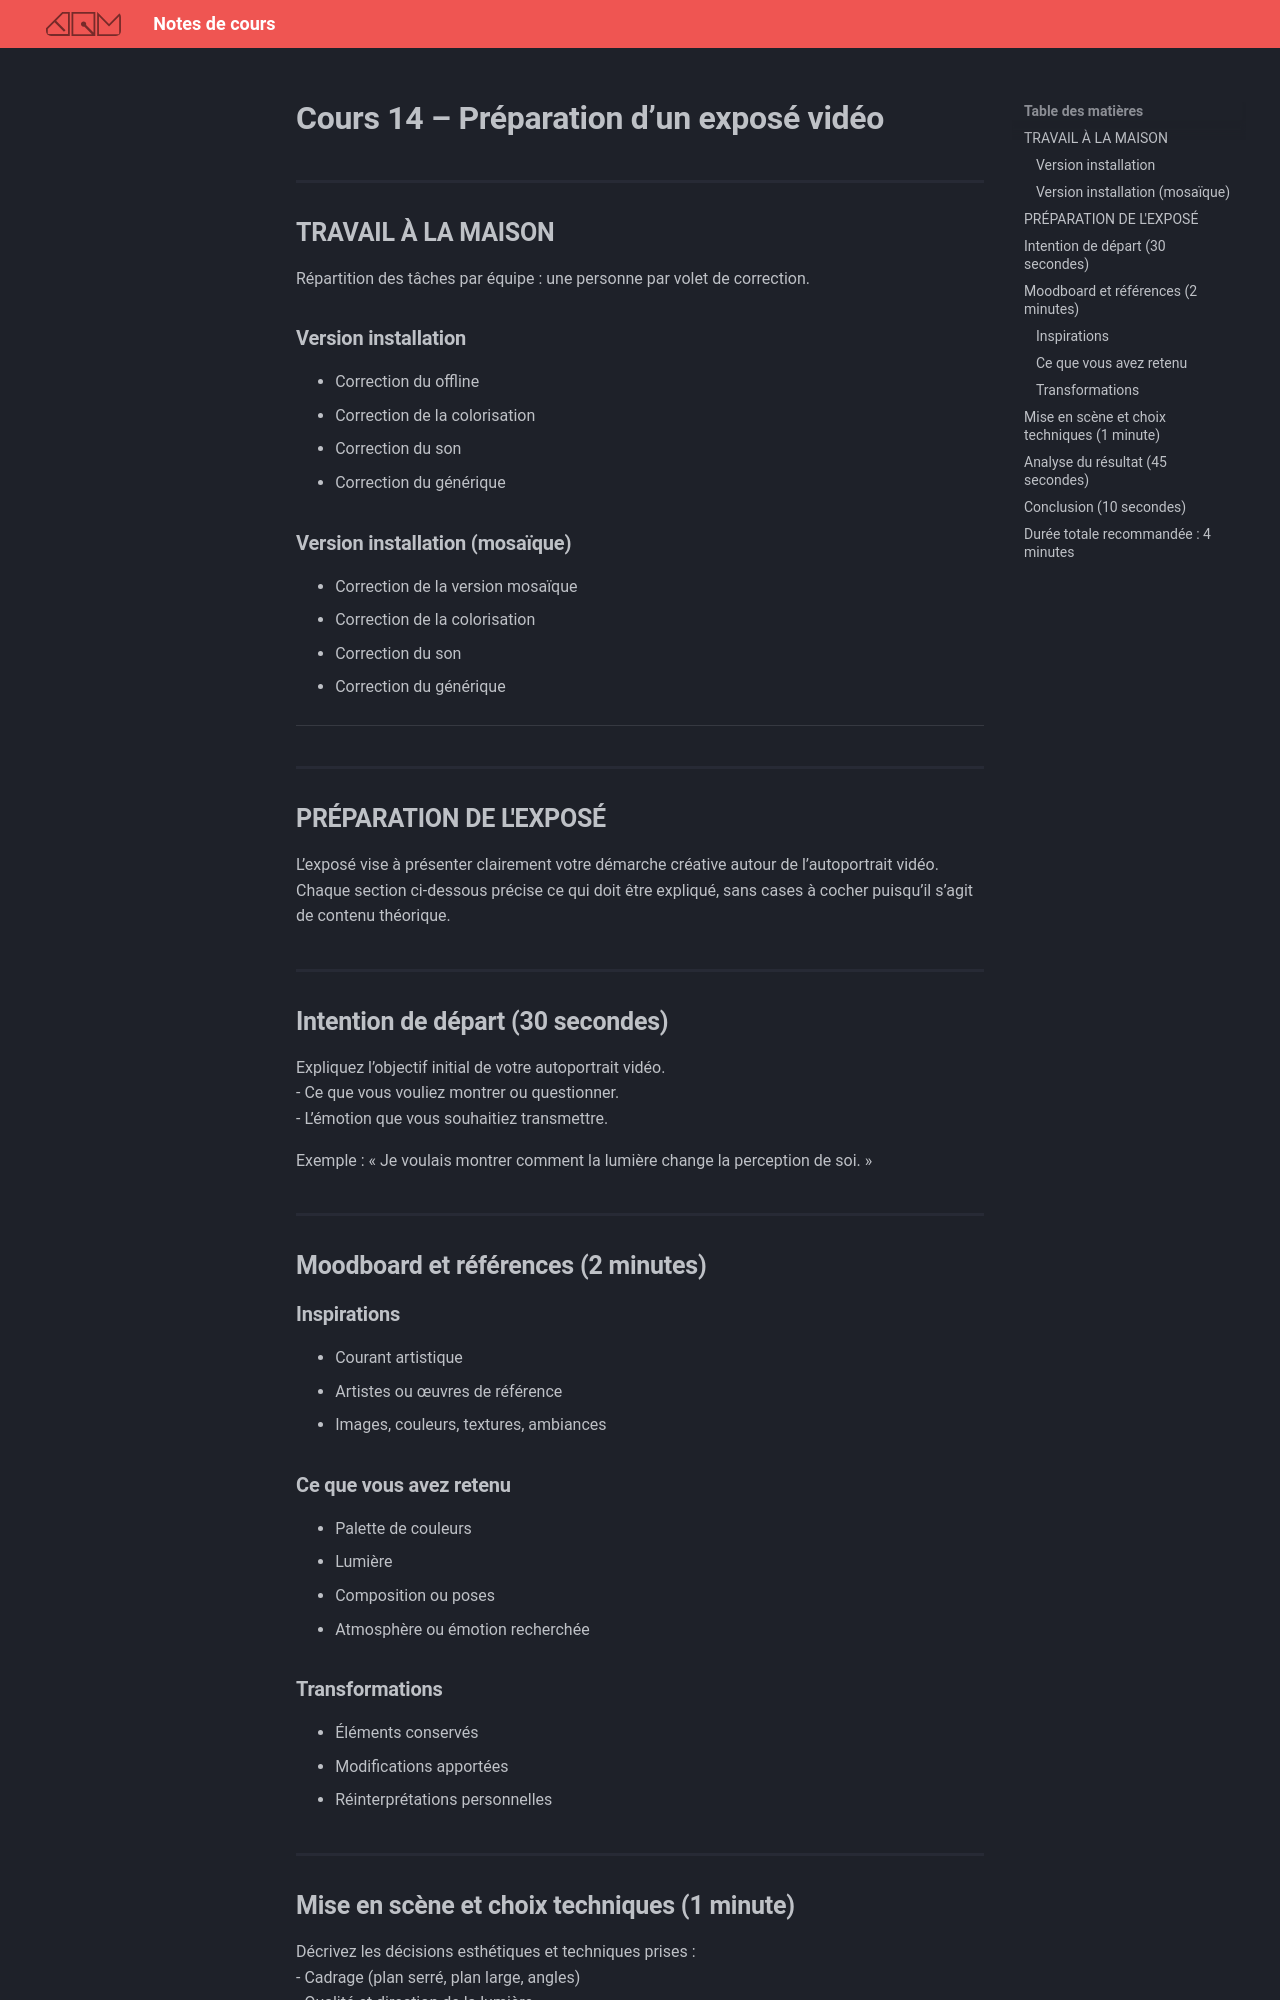

repository: GabChRichard/compendium · page: 582-312–video2-dom/cours14.html · generator: mkdocs

# Cours 14 – Préparation d’un exposé vidéo

## TRAVAIL À LA MAISON
Répartition des tâches par équipe : une personne par volet de correction.

### Version installation
- Correction du offline  
- Correction de la colorisation  
- Correction du son  
- Correction du générique  

### Version installation (mosaïque)
- Correction de la version mosaïque  
- Correction de la colorisation  
- Correction du son  
- Correction du générique  

--------

## PRÉPARATION DE L'EXPOSÉ
L’exposé vise à présenter clairement votre démarche créative autour de l’autoportrait vidéo. Chaque section ci-dessous précise ce qui doit être expliqué, sans cases à cocher puisqu’il s’agit de contenu théorique.

## Intention de départ (30 secondes)
Expliquez l’objectif initial de votre autoportrait vidéo.  
- Ce que vous vouliez montrer ou questionner.  
- L’émotion que vous souhaitiez transmettre.  

Exemple : « Je voulais montrer comment la lumière change la perception de soi. »

## Moodboard et références (2 minutes)

### Inspirations
- Courant artistique  
- Artistes ou œuvres de référence  
- Images, couleurs, textures, ambiances  

### Ce que vous avez retenu
- Palette de couleurs  
- Lumière  
- Composition ou poses  
- Atmosphère ou émotion recherchée  

### Transformations
- Éléments conservés  
- Modifications apportées  
- Réinterprétations personnelles
